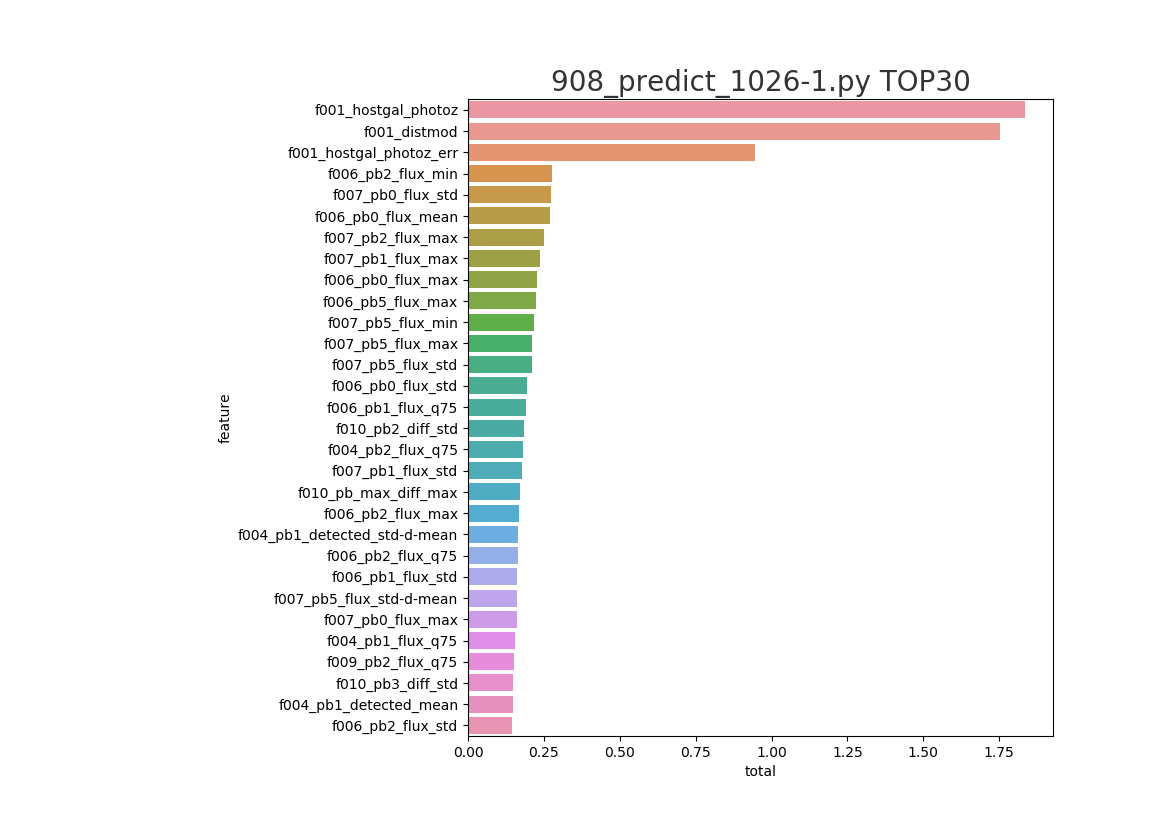

Values plotted in this chart, from the file beside it:
feature, split, gain, total
f001_hostgal_photoz, 0.8357, 1.0, 1.836
f001_distmod, 1.0, 0.7541, 1.754
f001_hostgal_photoz_err, 0.498, 0.4465, 0.9446
f006_pb2_flux_min, 0.0722, 0.2038, 0.276
f007_pb0_flux_std, 0.1397, 0.1328, 0.2725
f006_pb0_flux_mean, 0.1381, 0.1326, 0.2706
f007_pb2_flux_max, 0.1839, 0.06596, 0.2498
f007_pb1_flux_max, 0.176, 0.05996, 0.2359
f006_pb0_flux_max, 0.1467, 0.08202, 0.2287
f006_pb5_flux_max, 0.1584, 0.06518, 0.2236
f007_pb5_flux_min, 0.02376, 0.1952, 0.219
f007_pb5_flux_max, 0.1581, 0.05356, 0.2116
f007_pb5_flux_std, 0.1566, 0.05392, 0.2105
f006_pb0_flux_std, 0.1406, 0.05315, 0.1938
f006_pb1_flux_q75, 0.1574, 0.0343, 0.1917
f010_pb2_diff_std, 0.1526, 0.03308, 0.1856
f004_pb2_flux_q75, 0.1179, 0.064, 0.1819
f007_pb1_flux_std, 0.1133, 0.06568, 0.179
f010_pb_max_diff_max, 0.1398, 0.0308, 0.1706
f006_pb2_flux_max, 0.1288, 0.03912, 0.1679
f004_pb1_detected_std-d-mean, 0.08849, 0.0776, 0.1661
f006_pb2_flux_q75, 0.1065, 0.05914, 0.1657
f006_pb1_flux_std, 0.1268, 0.03592, 0.1627
f007_pb5_flux_std-d-mean, 0.08, 0.0813, 0.1613
f007_pb0_flux_max, 0.1233, 0.03671, 0.16
f004_pb1_flux_q75, 0.1206, 0.03335, 0.1539
f009_pb2_flux_q75, 0.09671, 0.05639, 0.1531
f010_pb3_diff_std, 0.1306, 0.01716, 0.1478
f004_pb1_detected_mean, 0.0679, 0.07884, 0.1467
f006_pb2_flux_std, 0.0853, 0.06028, 0.1456
f006_pb3_flux_max, 0.1137, 0.02558, 0.1392
f007_pb3_flux_max, 0.1118, 0.02542, 0.1373
f006_pb1_flux_mean, 0.1036, 0.03264, 0.1363
f005_detected_std-d-mean_std, 0.1218, 0.01341, 0.1352
f004_pb2_detected_std-d-mean, 0.1172, 0.01539, 0.1326
f005_flux_q75_min, 0.1091, 0.0233, 0.1324
f010_pb_median_mean, 0.08245, 0.04975, 0.1322
f004_pb5_detected_std-d-mean, 0.09501, 0.0365, 0.1315
f006_pb5_flux_mean, 0.09102, 0.04039, 0.1314
f010_pb_max_diff_min, 0.1002, 0.024, 0.1242
f010_pb_std_std-d-mean, 0.1094, 0.01434, 0.1238
f008_pb2_flux_mean, 0.1056, 0.01716, 0.1228
f006_pb2_flux_median, 0.09742, 0.02388, 0.1213
f006_pb1_flux_max, 0.1007, 0.02036, 0.121
f009_pb2_flux_mean, 0.07751, 0.04327, 0.1208
f010_pb3_diff_std-d-mean, 0.1084, 0.01094, 0.1194
f006_pb3_flux_q75, 0.1007, 0.01799, 0.1187
f004_pb2_flux_q25, 0.08031, 0.03474, 0.1151
f008_pb4_flux_mean, 0.08454, 0.02987, 0.1144
f009_pb2_flux_median, 0.07663, 0.03665, 0.1133
f004_pb2_flux_err_std-d-mean, 0.101, 0.009549, 0.1106
f002_flux_std-d-mean, 0.06112, 0.04919, 0.1103
f010_pb2_diff_std-d-mean, 0.09922, 0.01038, 0.1096
f005_flux_max-d-min_mean, 0.05051, 0.05874, 0.1093
f010_pb_mean_mean, 0.07162, 0.03753, 0.1092
f004_pb2_flux_median, 0.09288, 0.01626, 0.1091
f009_pb3_flux_std, 0.09167, 0.01693, 0.1086
f006_pb0_flux_q75, 0.08954, 0.01883, 0.1084
f008_pb2_flux_q75, 0.08808, 0.01817, 0.1062
f006_pb4_flux_mean, 0.07911, 0.02694, 0.1061
... 1,347 more rows
